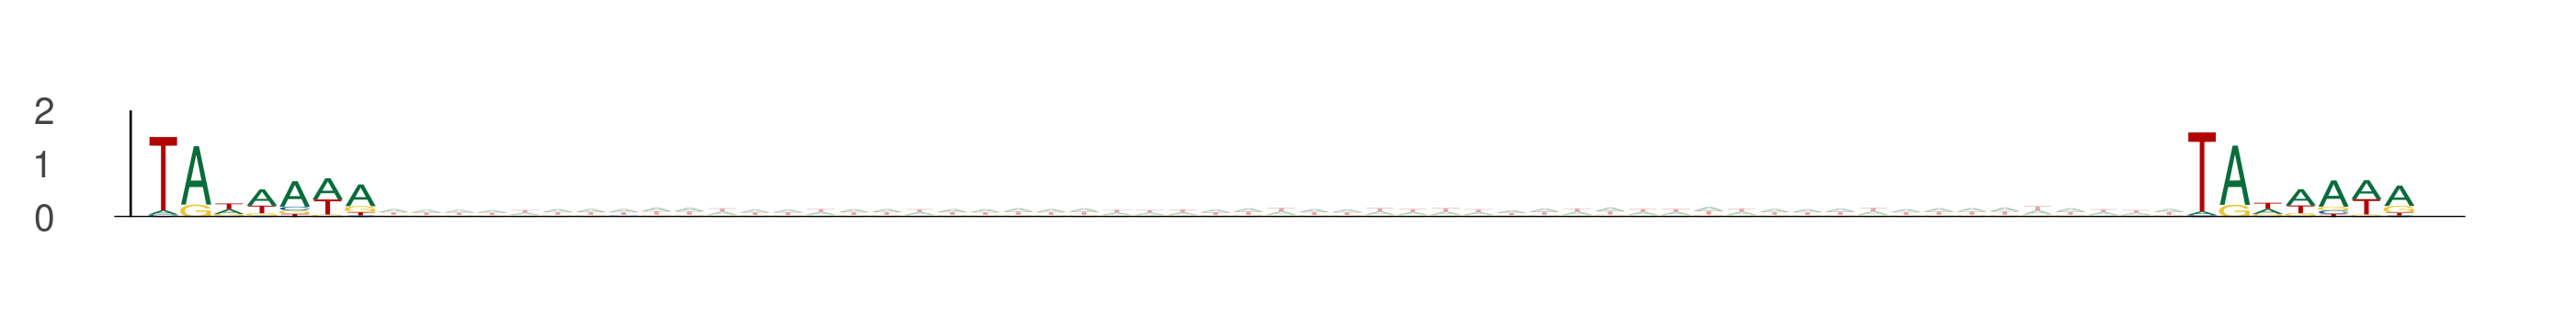

Data behind this chart, as committed beside it:
seq_index, start_position, end_position, is_reversed_complement
8551, 67, 74, 0
8551, 129, 136, 0
843, 84, 91, 0
843, 146, 153, 0
9328, 67, 74, 0
9328, 129, 136, 0
9328, 8, 15, 0
9328, 70, 77, 0
9151, 51, 58, 0
9151, 113, 120, 0
2919, 67, 74, 0
2919, 129, 136, 0
5857, 62, 69, 0
5857, 124, 131, 0
5857, 23, 30, 0
5857, 85, 92, 0
11774, 5, 12, 0
11774, 67, 74, 0
11774, 27, 34, 0
11774, 89, 96, 0
1895, 46, 53, 0
1895, 108, 115, 0
13270, 78, 85, 0
13270, 140, 147, 0
13270, 56, 63, 0
13270, 118, 125, 0
4950, 28, 35, 0
4950, 90, 97, 0
11868, 24, 31, 0
11868, 86, 93, 0
9317, 78, 85, 0
9317, 140, 147, 0
10278, 38, 45, 0
10278, 100, 107, 0
8297, 12, 19, 0
8297, 74, 81, 0
11713, 41, 48, 0
11713, 103, 110, 0
11713, 18, 25, 0
11713, 80, 87, 0
6417, 18, 25, 0
6417, 80, 87, 0
6000, 47, 54, 0
6000, 109, 116, 0
2747, 41, 48, 0
2747, 103, 110, 0
6234, 37, 44, 0
6234, 99, 106, 0
4642, 26, 33, 0
4642, 88, 95, 0
5278, 40, 47, 0
5278, 102, 109, 0
13754, 83, 90, 0
13754, 145, 152, 0
6269, 4, 11, 0
6269, 66, 73, 0
6763, 5, 12, 0
6763, 67, 74, 0
6763, 67, 74, 0
6763, 129, 136, 0
... 5,950 more rows
